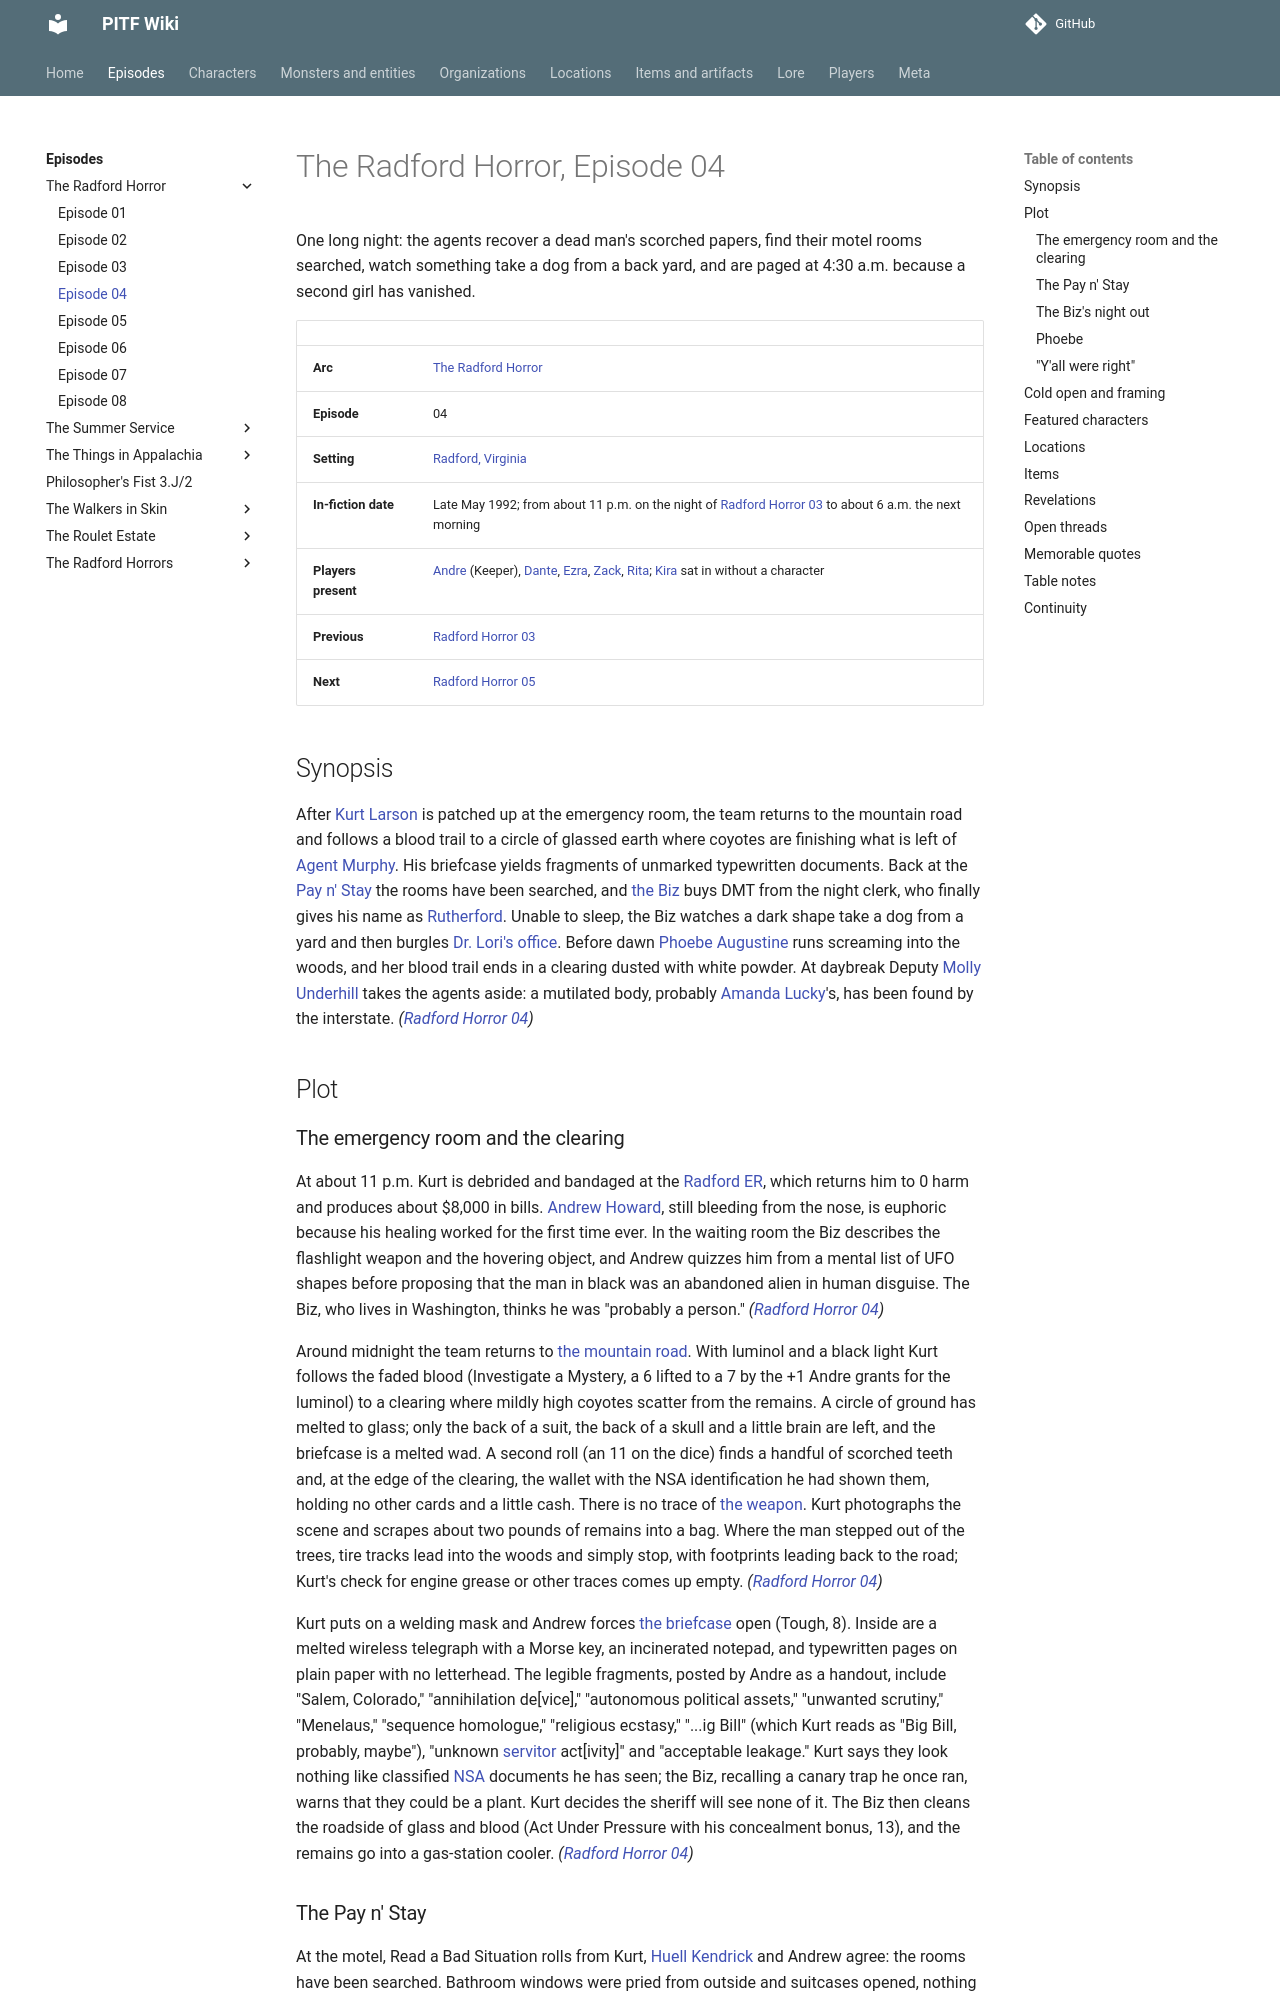

repository: AndreTInfante/pitf-wiki · page: episodes/radford-horror/04/index.html · generator: mkdocs

# The Radford Horror, Episode 04

One long night: the agents recover a dead man's scorched papers, find their motel rooms searched, watch something take a dog from a back yard, and are paged at 4:30 a.m. because a second girl has vanished.

| | |
|---|---|
| **Arc** | [The Radford Horror](index.md) |
| **Episode** | 04 |
| **Setting** | [Radford, Virginia](../../locations/radford-virginia.md) |
| **In-fiction date** | Late May 1992; from about 11 p.m. on the night of [Radford Horror 03](03.md) to about 6 a.m. the next morning |
| **Players present** | [Andre](../../players/andre.md) (Keeper), [Dante](../../players/dante.md), [Ezra](../../players/ezra.md), [Zack](../../players/zack.md), [Rita](../../players/rita.md); [Kira](../../players/guests.md) sat in without a character |
| **Previous** | [Radford Horror 03](03.md) |
| **Next** | [Radford Horror 05](05.md) |

## Synopsis

After [Kurt Larson](../../characters/kurt-larson.md) is patched up at the emergency room, the team returns to the mountain road and follows a blood trail to a circle of glassed earth where coyotes are finishing what is left of [Agent Murphy](../../characters/agent-murphy.md). His briefcase yields fragments of unmarked typewritten documents. Back at the [Pay n' Stay](../../locations/pay-n-stay.md) the rooms have been searched, and [the Biz](../../characters/dick-baxter.md) buys DMT from the night clerk, who finally gives his name as [Rutherford](../../characters/rutherford.md). Unable to sleep, the Biz watches a dark shape take a dog from a yard and then burgles [Dr. Lori's office](../../locations/dr-loris-office.md). Before dawn [Phoebe Augustine](../../characters/phoebe-augustine.md) runs screaming into the woods, and her blood trail ends in a clearing dusted with white powder. At daybreak Deputy [Molly Underhill](../../characters/molly-underhill.md) takes the agents aside: a mutilated body, probably [Amanda Lucky](../../characters/amanda-lucky.md)'s, has been found by the interstate. *([Radford Horror 04](04.md))*

## Plot
